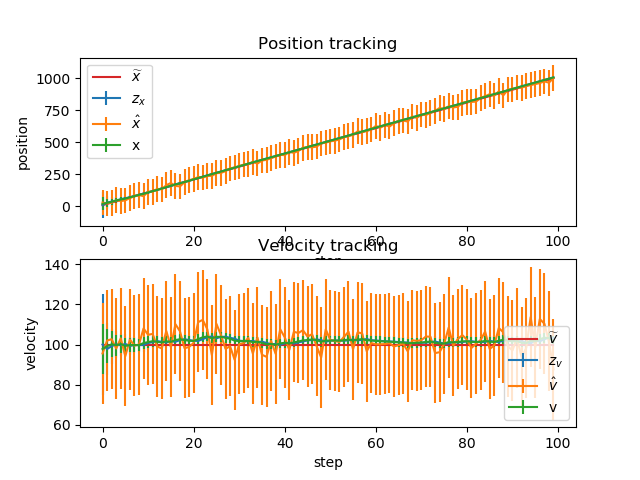

The file beside this chart, header and first rows:
x_pred, x_pred_var, v_pred, v_pred_var, x, x_var, v, v_var, x_real, v_real, z_x, z_x_var, z_v, z_v_var
10, 100.2, 100, 25.25, 19.83, 50.06, 97.77, 12.56, 10, 100, 29.63, 100, 95.56, 25
29.61, 50.19, 97.77, 12.81, 27.55, 33.42, 99.19, 8.471, 20, 100, 23.47, 100, 102, 25
37.47, 33.5, 99.19, 8.721, 35.3, 25.09, 100.1, 6.466, 30, 100, 28.8, 100, 102.7, 25
45.31, 25.16, 100.1, 6.716, 45.89, 20.1, 99.65, 5.294, 40, 100, 48.2, 100, 98.02, 25
55.85, 20.15, 99.65, 5.544, 53.5, 16.77, 100.3, 4.537, 50, 100, 41.82, 100, 103.1, 25
63.52, 16.82, 100.3, 4.787, 61.08, 14.4, 99.29, 4.018, 60, 100, 46.52, 100, 94.18, 25
71.01, 14.44, 99.29, 4.268, 70.31, 12.62, 99.76, 3.646, 70, 100, 65.47, 100, 102.5, 25
80.28, 12.65, 99.76, 3.896, 80.09, 11.23, 99.72, 3.37, 80, 100, 78.55, 100, 99.46, 25
90.06, 11.27, 99.72, 3.62, 89.89, 10.12, 99.75, 3.162, 90, 100, 88.4, 100, 99.95, 25
99.87, 10.16, 99.75, 3.412, 97.98, 9.22, 100.7, 3.003, 100, 100, 79.45, 100, 108, 25
108.1, 9.25, 100.7, 3.253, 108.6, 8.467, 101.2, 2.878, 110, 100, 114, 100, 104.8, 25
118.7, 8.496, 101.2, 3.128, 118.3, 7.83, 101.7, 2.78, 120, 100, 114, 100, 105.3, 25
128.5, 7.858, 101.7, 3.03, 129.1, 7.286, 101.4, 2.703, 130, 100, 136.5, 100, 99.04, 25
139.2, 7.313, 101.4, 2.953, 138.8, 6.814, 101, 2.641, 140, 100, 133, 100, 98.06, 25
148.9, 6.841, 101, 2.891, 150, 6.403, 101.6, 2.591, 150, 100, 165.8, 100, 106.8, 25
160.1, 6.429, 101.6, 2.841, 161.5, 6.04, 101.3, 2.551, 160, 100, 182.4, 100, 98.76, 25
171.6, 6.066, 101.3, 2.801, 170.9, 5.719, 102.2, 2.519, 170, 100, 159.7, 100, 110.1, 25
181.1, 5.744, 102.2, 2.769, 179.8, 5.432, 102.7, 2.493, 180, 100, 155.6, 100, 106.6, 25
190, 5.457, 102.7, 2.743, 190, 5.175, 102.2, 2.472, 190, 100, 189, 100, 98.18, 25
200.2, 5.199, 102.2, 2.722, 200.4, 4.942, 101.9, 2.454, 200, 100, 204, 100, 98.77, 25
210.6, 4.967, 101.9, 2.704, 210.7, 4.732, 101.8, 2.44, 210, 100, 213.1, 100, 100.8, 25
220.9, 4.756, 101.8, 2.69, 221.2, 4.54, 102.7, 2.429, 220, 100, 229.1, 100, 111.2, 25
231.5, 4.565, 102.7, 2.679, 231.2, 4.365, 103.6, 2.42, 230, 100, 224.1, 100, 112.3, 25
241.6, 4.39, 103.6, 2.67, 241.4, 4.205, 104, 2.412, 240, 100, 237.6, 100, 107.6, 25
251.8, 4.229, 104, 2.662, 251.2, 4.058, 103.1, 2.406, 250, 100, 237.9, 100, 94.69, 25
261.5, 4.082, 103.1, 2.656, 261.4, 3.922, 103.8, 2.401, 260, 100, 259.2, 100, 110.3, 25
271.8, 3.946, 103.8, 2.651, 271.4, 3.796, 103.9, 2.397, 270, 100, 260.7, 100, 104.7, 25
281.8, 3.82, 103.9, 2.647, 281.5, 3.679, 103.3, 2.393, 280, 100, 274.6, 100, 97.84, 25
291.9, 3.703, 103.3, 2.643, 292, 3.571, 102.9, 2.391, 290, 100, 296.8, 100, 99.15, 25
302.3, 3.595, 102.9, 2.641, 302.4, 3.47, 101.9, 2.388, 300, 100, 303.8, 100, 92.39, 25
312.6, 3.494, 101.9, 2.638, 312.6, 3.376, 101.7, 2.386, 310, 100, 314.1, 100, 100.2, 25
322.8, 3.4, 101.7, 2.636, 322.9, 3.288, 101.6, 2.385, 320, 100, 326.1, 100, 100.7, 25
333.1, 3.312, 101.6, 2.635, 332.9, 3.206, 101.8, 2.384, 330, 100, 329.6, 100, 103.3, 25
343.1, 3.23, 101.8, 2.634, 343.3, 3.129, 101.2, 2.383, 340, 100, 347.7, 100, 95.51, 25
353.4, 3.152, 101.2, 2.633, 352.8, 3.056, 101.4, 2.382, 350, 100, 333.6, 100, 103.5, 25
362.9, 3.08, 101.4, 2.632, 362.8, 2.988, 100.8, 2.381, 360, 100, 357.6, 100, 94.91, 25
372.8, 3.012, 100.8, 2.631, 372.6, 2.924, 100.1, 2.381, 370, 100, 363, 100, 93.87, 25
382.6, 2.947, 100.1, 2.631, 382.4, 2.863, 100.3, 2.38, 380, 100, 375.8, 100, 101.8, 25
392.4, 2.887, 100.3, 2.63, 392.3, 2.806, 99.83, 2.38, 390, 100, 388.5, 100, 95.36, 25
402.3, 2.83, 99.83, 2.63, 402.3, 2.752, 100.6, 2.38, 400, 100, 402, 100, 107.6, 25
412.3, 2.776, 100.6, 2.63, 412, 2.701, 100.9, 2.379, 410, 100, 399.4, 100, 103.6, 25
422.1, 2.724, 100.9, 2.629, 422.2, 2.652, 100.5, 2.379, 420, 100, 425.3, 100, 97.31, 25
432.2, 2.676, 100.5, 2.629, 431.8, 2.606, 101.1, 2.379, 430, 100, 417.6, 100, 106.3, 25
441.9, 2.63, 101.1, 2.629, 441.7, 2.563, 101.5, 2.379, 440, 100, 432.5, 100, 105.7, 25
451.8, 2.586, 101.5, 2.629, 452, 2.521, 102.1, 2.379, 450, 100, 457.1, 100, 107.1, 25
462.2, 2.545, 102.1, 2.629, 462.2, 2.482, 102.2, 2.379, 460, 100, 462.5, 100, 104, 25
472.4, 2.506, 102.2, 2.629, 472.1, 2.444, 102.5, 2.378, 470, 100, 461, 100, 105.2, 25
482.4, 2.468, 102.5, 2.628, 482, 2.409, 102.2, 2.378, 480, 100, 465.7, 100, 99.17, 25
492.2, 2.432, 102.2, 2.628, 492.2, 2.375, 101.4, 2.378, 490, 100, 491.7, 100, 93.54, 25
502.3, 2.398, 101.4, 2.628, 502.2, 2.342, 102, 2.378, 500, 100, 497.2, 100, 107.6, 25
512.4, 2.366, 102, 2.628, 512.3, 2.311, 102, 2.378, 510, 100, 507.3, 100, 102.3, 25
522.5, 2.335, 102, 2.628, 522.2, 2.282, 102, 2.378, 520, 100, 512.1, 100, 101.8, 25
532.4, 2.306, 102, 2.628, 532.2, 2.254, 101.9, 2.378, 530, 100, 522, 100, 101.3, 25
542.4, 2.277, 101.9, 2.628, 542.4, 2.227, 102.1, 2.378, 540, 100, 540.4, 100, 103.8, 25
552.6, 2.251, 102.1, 2.628, 552.5, 2.201, 102.5, 2.378, 550, 100, 550.7, 100, 106.4, 25
562.8, 2.225, 102.5, 2.628, 562.6, 2.176, 102, 2.378, 560, 100, 557.1, 100, 97.59, 25
572.8, 2.2, 102, 2.628, 573.1, 2.153, 102.4, 2.378, 570, 100, 585.4, 100, 106.1, 25
583.4, 2.177, 102.4, 2.628, 583.3, 2.13, 102.7, 2.378, 580, 100, 578.6, 100, 105.5, 25
593.5, 2.154, 102.7, 2.628, 593.4, 2.109, 102.1, 2.378, 590, 100, 588.6, 100, 96.63, 25
603.6, 2.132, 102.1, 2.628, 603.6, 2.088, 102, 2.378, 600, 100, 599.8, 100, 100.7, 25
... 40 more rows
